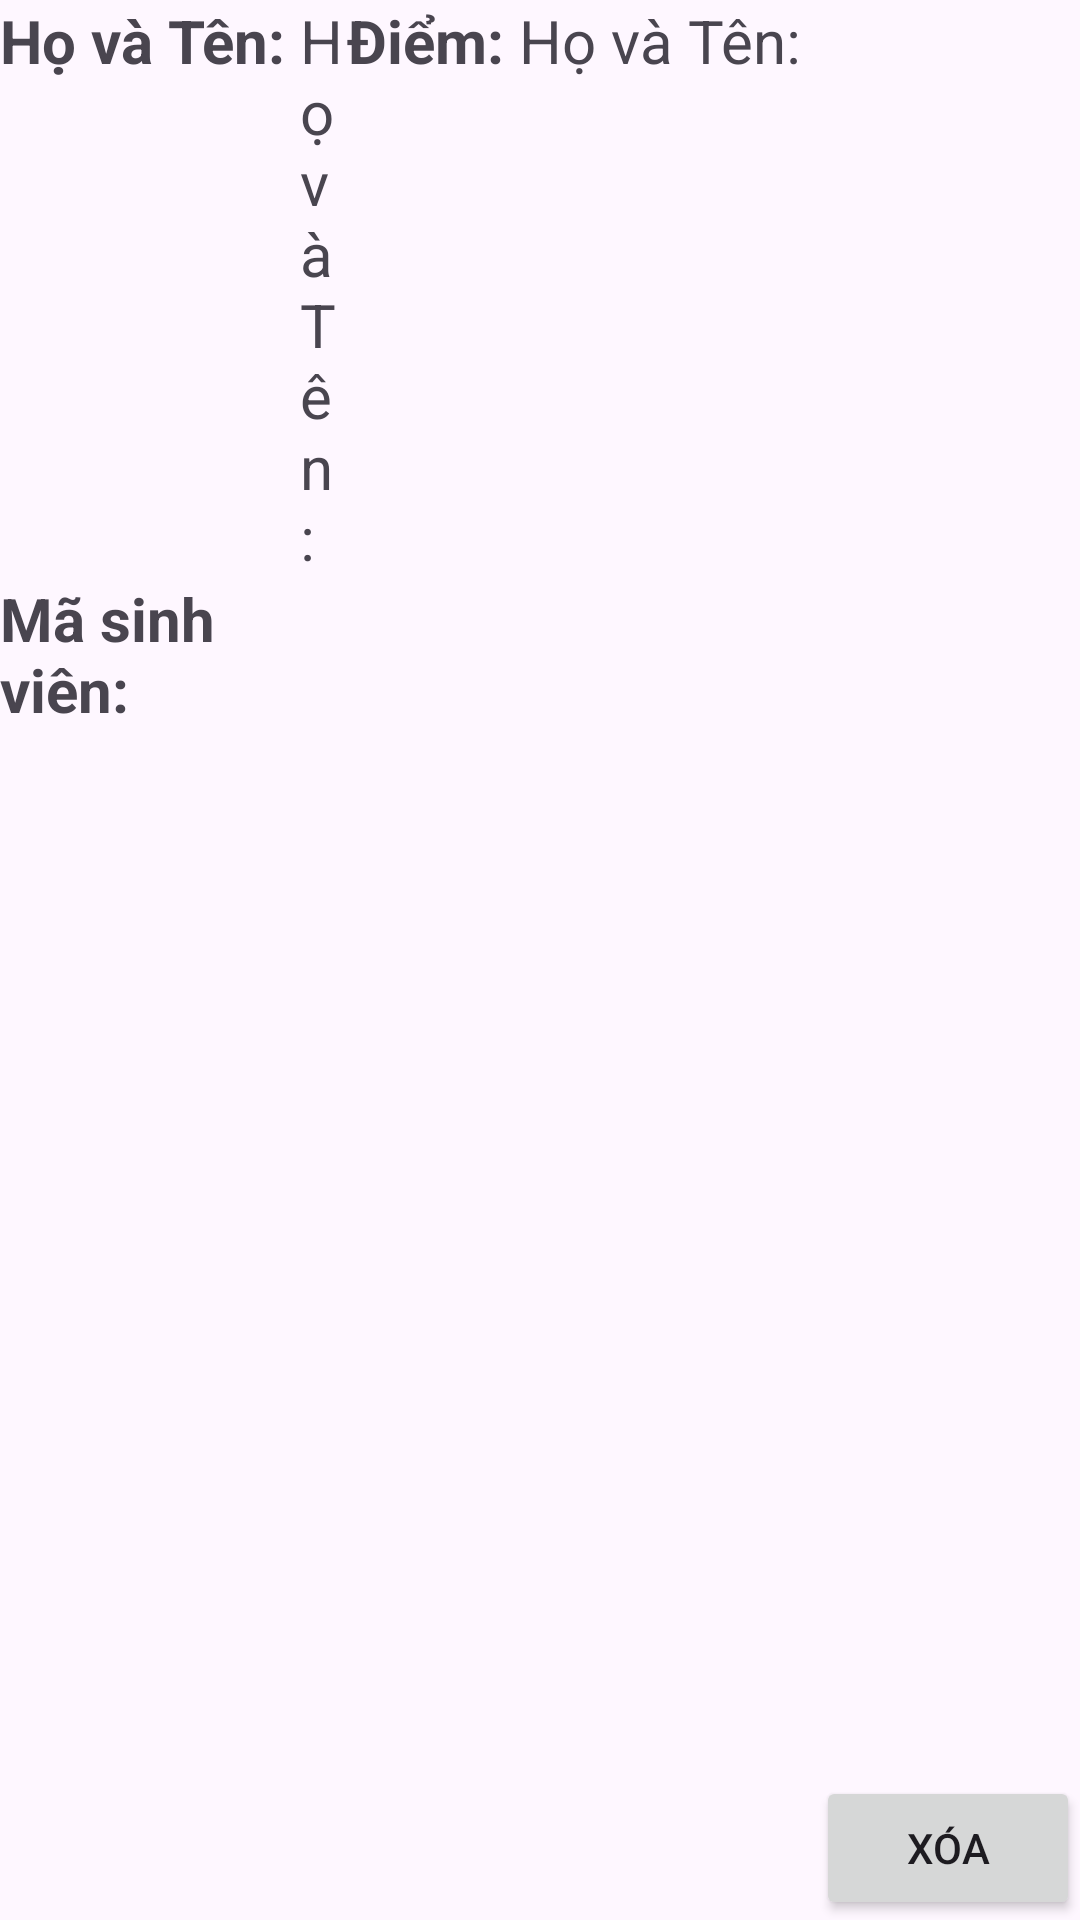

Produce the Android XML layout that renders to this screen, including the resource entries it uses.
<!-- AndroidManifest.xml: application theme Theme.Lab7_ph35654 -->
<!-- res/layout/modle_sv.xml -->
<?xml version="1.0" encoding="utf-8"?>
<LinearLayout xmlns:android="http://schemas.android.com/apk/res/android"
    android:orientation="horizontal"
    android:layout_width="match_parent"
    android:layout_height="wrap_content">
    <LinearLayout
        android:layout_width="0dp"
        android:layout_height="wrap_content"
        android:orientation="vertical"
        android:layout_weight="1"
        >

        <LinearLayout
            android:layout_width="wrap_content"
            android:layout_height="wrap_content">
            <TextView
                android:layout_width="wrap_content"
                android:layout_height="wrap_content"
                android:text="Họ và Tên: "
                android:textSize="20dp"
                android:textStyle="bold"
                />
            <TextView
                android:id="@+id/tv_name"
                android:layout_width="wrap_content"
                android:layout_height="wrap_content"
                android:text="Họ và Tên: "
                android:textSize="20dp"

                />

        </LinearLayout>
        <LinearLayout
            android:layout_width="wrap_content"
            android:layout_height="wrap_content">
            <TextView
                android:layout_width="wrap_content"
                android:layout_height="wrap_content"
                android:text="Mã sinh viên: "
                android:textSize="20dp"
                android:textStyle="bold"
                />
            <TextView
                android:id="@+id/tv_id_sv"
                android:layout_width="wrap_content"
                android:layout_height="wrap_content"
                android:text="Họ và Tên: "
                android:textSize="20dp"

                />

        </LinearLayout>
    </LinearLayout>

    <LinearLayout
        android:layout_width="wrap_content"
        android:layout_height="wrap_content">
        <TextView
            android:layout_width="wrap_content"
            android:layout_height="wrap_content"
            android:text="Điểm: "
            android:textSize="20dp"
            android:textStyle="bold"
            />
        <TextView
            android:id="@+id/tv_diem"
            android:layout_width="wrap_content"
            android:layout_height="wrap_content"
            android:text="Họ và Tên: "
            android:textSize="20dp"

            />

</LinearLayout>
    <androidx.appcompat.widget.AppCompatButton
        android:id="@+id/btn_xoa"
        android:layout_width="wrap_content"
        android:layout_height="wrap_content"
        android:text="Xóa"
        android:layout_gravity="bottom"
        />
</LinearLayout>
<!-- resources referenced by this layout -->
<resources>
  <style name="Theme.Lab7_ph35654" parent="Base.Theme.Lab7_ph35654" />
  <style name="Base.Theme.Lab7_ph35654" parent="Theme.Material3.DayNight.NoActionBar">
          
        <item name="android:windowAnimationStyle">@style/anim</item>
         
      </style>
  <style name="anim" parent="android:Animation.Activity">
          <item name="android:activityCloseEnterAnimation">
              @anim/slide_out
          </item>
          <item name="android:activityOpenEnterAnimation">@anim/slide_in</item>
      </style>
</resources>
